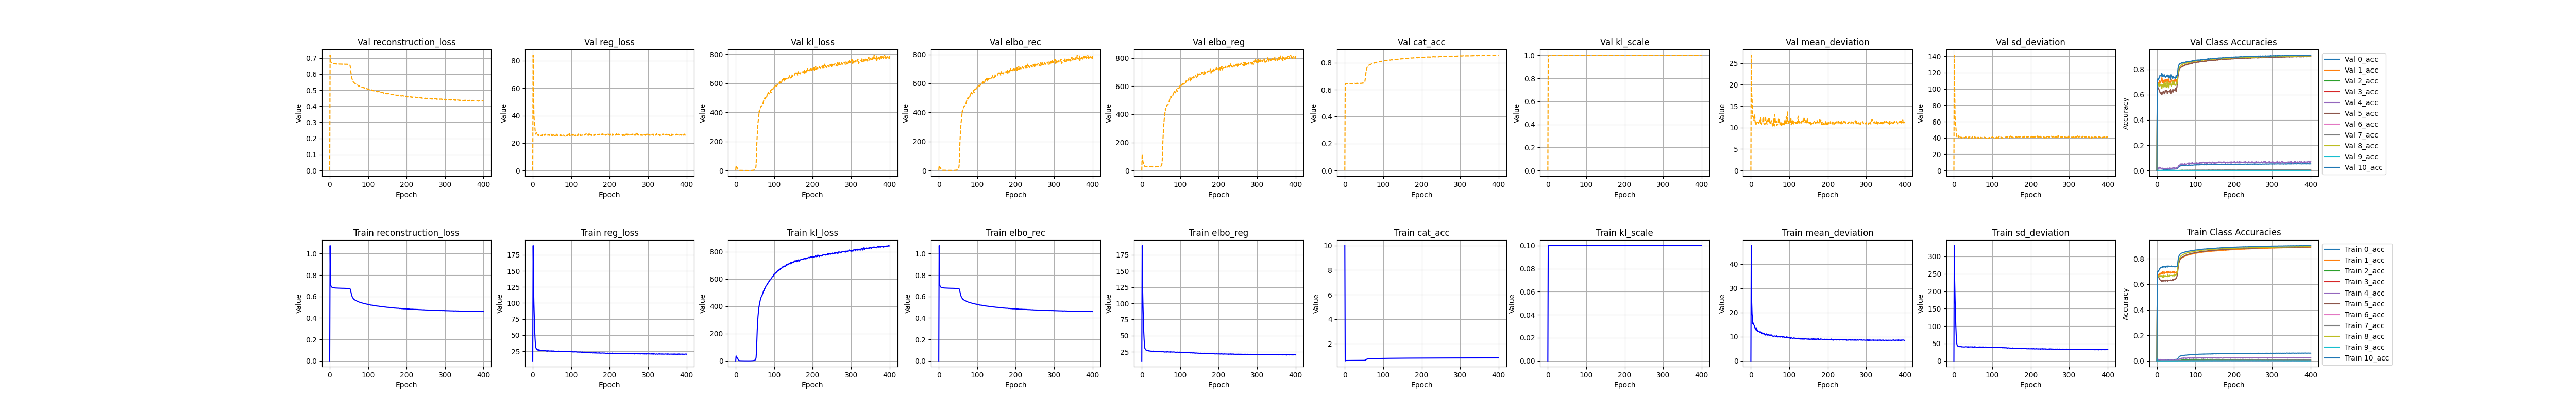

The data file committed next to this chart (first rows):
, kl_loss, kl_scale, elbo_rec, elbo_reg, reg_loss, epoch, cat_acc, reconstruction_loss, mean_deviation, sd_deviation, 0_acc, 1_acc, 2_acc, 3_acc, 4_acc, 5_acc, 6_acc, 7_acc, 8_acc, 9_acc, 10_acc, val_kl_loss, val_kl_scale
0, 0.0, 0.0, 5e-324, 11.0, 10.0, 1.0, 10.0, 2.374668667e-315, 2.371038164e-315, 5.7879e-319, 4.754999197e-315, 6.5227050012831e-310, 2.3712815e-315, 2.373719547e-315, 2.65942638e-315, 6.5227050012831e-310, 2.375220474e-315, 2.37044006e-315, 2.37652576e-315, 6.5227050012831e-310, 2.37477546e-315, 2.3696611e-315, 2.374812657e-315
1, 36.24, 0.1, 1.075, 189.4, 189.4, 0.0, 0.6, 1.075, 47.61, 331.3, 0.0169, 0.6404, 0.02044, 0.002046, 0.01515, 0.6244, 0.008267, 0.003587, 0.6358, 0.01671, 0.6484, 34.18, 1.0
2, 33.58, 0.1, 0.7211, 127.8, 127.8, 1.0, 0.6321, 0.7211, 24.66, 230.9, 0.009124, 0.6688, 0.002015, 0.0004388, 0.006518, 0.6626, 0.0, 0.001511, 0.6577, 0.0006892, 0.6983, 22.05, 1.0
3, 25.06, 0.1, 0.7014, 99.21, 99.21, 2.0, 0.6327, 0.7014, 19.35, 179.1, 0.007172, 0.6718, 0.001842, 0.0002926, 0.009066, 0.6621, 0.0, 0.0008966, 0.6583, 0.0005177, 0.6985, 22.68, 1.0
4, 21.17, 0.1, 0.6927, 77.78, 77.78, 3.0, 0.6329, 0.6927, 17.99, 137.6, 0.005308, 0.6731, 0.001176, 4.8809059080667794e-05, 0.01117, 0.6548, 0.0, 0.0006143, 0.658, 0.0005172, 0.7067, 18.25, 1.0
5, 17.97, 0.1, 0.6883, 57.82, 57.82, 4.0, 0.6343, 0.6883, 15.32, 100.3, 0.004699, 0.6761, 0.00184, 0.0, 0.01255, 0.6532, 0.0, 0.0001886, 0.6629, 0.0001722, 0.7071, 13.69, 1.0
6, 12.41, 0.1, 0.6859, 44.81, 44.81, 5.0, 0.6334, 0.6859, 15.63, 73.99, 0.004155, 0.6807, 0.002348, 0.0, 0.01072, 0.6452, 0.0, 0.0001889, 0.6588, 0.0003448, 0.7121, 7.544, 1.0
7, 6.542, 0.1, 0.6842, 35.35, 35.35, 6.0, 0.6343, 0.6842, 14.88, 55.83, 0.003446, 0.6734, 0.001003, 0.0, 0.01093, 0.6405, 0.0, 0.0, 0.6664, 0.0, 0.7203, 4.41, 1.0
8, 3.935, 0.1, 0.6828, 30.48, 30.48, 7.0, 0.6344, 0.6828, 14.77, 46.19, 0.002466, 0.6864, 0.001844, 0.0, 0.01025, 0.6355, 0.0, 0.0, 0.6581, 0.0, 0.7223, 2.995, 1.0
9, 2.87, 0.1, 0.682, 29.49, 29.49, 8.0, 0.6345, 0.682, 14.54, 44.45, 0.002598, 0.6776, 0.002346, 0.0, 0.01166, 0.6312, 0.0, 0.0, 0.6673, 0.0, 0.727, 2.593, 1.0
10, 1.962, 0.1, 0.6811, 28.22, 28.22, 9.0, 0.6352, 0.6811, 13.64, 42.8, 0.002374, 0.686, 0.001509, 0.0, 0.008399, 0.6278, 0.0, 0.0, 0.6629, 0.0, 0.73, 1.695, 1.0
11, 1.672, 0.1, 0.6808, 27.87, 27.87, 10.0, 0.6358, 0.6808, 13.75, 41.99, 0.002818, 0.6809, 0.001172, 0.0, 0.009788, 0.6315, 0.0, 0.0, 0.6659, 0.0, 0.7306, 1.533, 1.0
12, 1.561, 0.1, 0.6802, 27.74, 27.74, 11.0, 0.6351, 0.6802, 13.45, 42.02, 0.003147, 0.687, 0.003019, 0.0, 0.007452, 0.6233, 0.0, 0.0, 0.6646, 0.0, 0.732, 1.523, 1.0
13, 1.44, 0.1, 0.6798, 26.87, 26.87, 12.0, 0.6363, 0.6798, 12.83, 40.91, 0.003871, 0.6804, 0.001508, 0.0, 0.005813, 0.6303, 0.0, 0.0, 0.6672, 0.0, 0.7328, 1.275, 1.0
14, 1.339, 0.1, 0.6796, 26.85, 26.85, 13.0, 0.6363, 0.6796, 12.71, 40.99, 0.004241, 0.6974, 0.001006, 0.0, 0.006503, 0.6234, 0.0, 0.0, 0.6547, 0.0, 0.7377, 1.17, 1.0
15, 1.3, 0.1, 0.6792, 27.37, 27.37, 14.0, 0.6364, 0.6792, 13.66, 41.07, 0.005074, 0.6827, 0.001006, 0.0, 0.005594, 0.6314, 0.0, 0.0, 0.6663, 0.0, 0.7307, 1.293, 1.0
16, 1.249, 0.1, 0.679, 26.77, 26.77, 15.0, 0.6368, 0.679, 12.45, 41.08, 0.004699, 0.6908, 0.001672, 0.0, 0.007927, 0.6261, 0.0, 0.0, 0.6595, 0.0, 0.7378, 1.021, 1.0
17, 1.25, 0.1, 0.6787, 26.94, 26.94, 16.0, 0.6369, 0.6787, 12.78, 41.1, 0.005452, 0.6861, 0.001513, 0.0, 0.006265, 0.6242, 0.0, 0.0, 0.6698, 0.0003446, 0.734, 1.142, 1.0
18, 1.203, 0.1, 0.6784, 26.89, 26.89, 17.0, 0.6372, 0.6784, 12.11, 41.67, 0.006065, 0.696, 0.0005026, 0.0, 0.007452, 0.6284, 0.0, 0.0, 0.6524, 0.0, 0.7391, 1.169, 1.0
19, 1.108, 0.1, 0.6782, 26.06, 26.06, 18.0, 0.6372, 0.6782, 12.06, 40.06, 0.006376, 0.6826, 0.001342, 0.0, 0.006291, 0.63, 0.0, 0.0, 0.6683, 0.0, 0.7338, 1.006, 1.0
20, 1.108, 0.1, 0.6781, 26.46, 26.46, 19.0, 0.6373, 0.6781, 12.16, 40.76, 0.006583, 0.6882, 0.001003, 0.0, 0.007214, 0.6261, 0.0, 4.7218811232596636e-05, 0.6641, 0.0001726, 0.7376, 1.024, 1.0
21, 0.9792, 0.1, 0.6782, 26.35, 26.35, 20.0, 0.638, 0.6782, 12.21, 40.48, 0.007065, 0.6963, 0.0003347, 0.0, 0.007189, 0.6281, 0.0, 0.0, 0.6596, 0.0001721, 0.7352, 0.9058, 1.0
22, 0.8834, 0.1, 0.6777, 26.13, 26.13, 21.0, 0.6383, 0.6777, 12.07, 40.19, 0.00763, 0.6892, 0.0006705, 0.0, 0.005809, 0.6237, 0.0, 0.0, 0.667, 0.0001726, 0.7404, 0.857, 1.0
23, 0.8307, 0.1, 0.6776, 26.08, 26.08, 22.0, 0.6381, 0.6776, 11.8, 40.36, 0.007907, 0.6894, 0.001175, 0.0, 0.006047, 0.6322, 0.0, 0.0001419, 0.6646, 0.000518, 0.7324, 1.031, 1.0
24, 0.8892, 0.1, 0.6774, 26.16, 26.16, 23.0, 0.6384, 0.6774, 11.88, 40.44, 0.007917, 0.6893, 0.001843, 0.0, 0.007223, 0.628, 0.0, 0.0001418, 0.6641, 0.0001726, 0.7387, 0.6618, 1.0
25, 0.7482, 0.1, 0.6774, 25.82, 25.82, 24.0, 0.6388, 0.6774, 11.66, 39.97, 0.008409, 0.6962, 0.001175, 0.0, 0.009307, 0.6271, 0.0, 0.0001889, 0.6629, 0.0005187, 0.7362, 1.057, 1.0
26, 0.8212, 0.1, 0.6769, 26.07, 26.07, 25.0, 0.6387, 0.6769, 11.99, 40.15, 0.008993, 0.6874, 0.000505, 0.0, 0.005364, 0.6291, 0.0, 0.0001892, 0.663, 0.0001733, 0.7414, 0.6065, 1.0
27, 0.7303, 0.1, 0.6772, 25.92, 25.92, 26.0, 0.6392, 0.6772, 11.59, 40.25, 0.008455, 0.7003, 0.001341, 0.0, 0.005122, 0.6334, 0.0, 9.443316230317578e-05, 0.6578, 0.0001721, 0.7324, 0.4793, 1.0
28, 0.759, 0.1, 0.6767, 25.8, 25.8, 27.0, 0.6395, 0.6767, 11.6, 40, 0.009095, 0.6861, 0.00134, 0.0, 0.005576, 0.6232, 0.0, 0.0002359, 0.6735, 0.0001721, 0.7419, 0.8651, 1.0
29, 0.6457, 0.1, 0.6769, 25.7, 25.7, 28.0, 0.6395, 0.6769, 11.2, 40.2, 0.009228, 0.6945, 0.001174, 0.0, 0.00651, 0.6289, 0.0, 0.0005192, 0.6616, 0.0003458, 0.7399, 0.7821, 1.0
30, 0.6903, 0.1, 0.6767, 26.17, 26.17, 29.0, 0.6391, 0.6767, 11.52, 40.81, 0.009439, 0.693, 0.001512, 0.0, 0.003959, 0.6278, 0.0, 0.0002836, 0.6645, 0.0001729, 0.7378, 0.6771, 1.0
31, 0.6949, 0.1, 0.6769, 26.08, 26.08, 30.0, 0.6401, 0.6769, 11.51, 40.65, 0.009454, 0.697, 0.001338, 0.0, 0.003248, 0.6289, 0.0, 0.000424, 0.6607, 0.0, 0.7418, 0.8352, 1.0
32, 0.6811, 0.1, 0.6765, 25.78, 25.78, 31.0, 0.6399, 0.6765, 11.16, 40.4, 0.009707, 0.6895, 0.001004, 4.879953121417202e-05, 0.006757, 0.6291, 0.0, 0.0004728, 0.6702, 0.0001725, 0.7371, 0.6487, 1.0
33, 0.6353, 0.1, 0.6764, 25.96, 25.96, 32.0, 0.6404, 0.6764, 11.36, 40.56, 0.009646, 0.691, 0.001174, 0.0, 0.007433, 0.6291, 0.0, 0.0003302, 0.6683, 0.0001729, 0.7401, 0.7392, 1.0
34, 0.663, 0.1, 0.6766, 25.91, 25.91, 33.0, 0.6402, 0.6766, 11.45, 40.36, 0.01014, 0.6949, 0.001173, 0.0, 0.006521, 0.6285, 0.0, 0.0008972, 0.6676, 0.0, 0.7368, 0.4435, 1.0
35, 0.6554, 0.1, 0.6763, 25.43, 25.43, 34.0, 0.6402, 0.6763, 11.12, 39.75, 0.01021, 0.6867, 0.001007, 0.0, 0.006974, 0.6329, 0.0, 0.0004252, 0.6681, 0.0001727, 0.739, 0.4937, 1.0
36, 0.6905, 0.1, 0.6764, 25.58, 25.58, 35.0, 0.6407, 0.6764, 10.92, 40.25, 0.01018, 0.6959, 0.0008368, 0.0, 0.006747, 0.6286, 0.0, 0.001179, 0.6672, 0.0, 0.7386, 0.5549, 1.0
37, 0.769, 0.1, 0.6763, 25.14, 25.14, 36.0, 0.6405, 0.6763, 10.63, 39.65, 0.01029, 0.689, 0.000335, 0.0, 0.006039, 0.6286, 0.0, 0.0008509, 0.6686, 0.0, 0.7426, 1.073, 1.0
38, 0.7842, 0.1, 0.6763, 25.76, 25.76, 37.0, 0.6402, 0.6763, 11, 40.53, 0.01056, 0.6926, 0.002183, 0.0, 0.005825, 0.6271, 0.0, 0.0007556, 0.6683, 0.0, 0.7399, 0.825, 1.0
39, 0.8852, 0.1, 0.6762, 25.32, 25.32, 38.0, 0.6409, 0.6762, 10.75, 39.9, 0.01045, 0.6946, 0.0003351, 0.0, 0.007664, 0.6315, 0.0, 0.0007549, 0.6664, 0.0003447, 0.7379, 0.7917, 1.0
40, 0.9717, 0.1, 0.676, 25.49, 25.49, 39.0, 0.6407, 0.676, 11.04, 39.94, 0.01011, 0.6918, 0.00151, 0.0, 0.005828, 0.6358, 0.0, 0.0009444, 0.6655, 0.0003451, 0.7361, 0.6878, 1.0
41, 1.053, 0.1, 0.676, 25.75, 25.75, 40.0, 0.6408, 0.676, 11.18, 40.32, 0.01082, 0.697, 0.001842, 0.0, 0.006736, 0.6276, 0.0, 0.0008023, 0.6686, 0.0001728, 0.7375, 0.9161, 1.0
42, 1.235, 0.1, 0.676, 25.56, 25.56, 41.0, 0.6411, 0.676, 10.61, 40.51, 0.01046, 0.6894, 0.0008388, 0.0, 0.006286, 0.632, 0.0, 0.000945, 0.6705, 0.0001727, 0.7394, 1.152, 1.0
43, 1.423, 0.1, 0.6755, 25.46, 25.46, 42.0, 0.6419, 0.6755, 10.65, 40.28, 0.01085, 0.6939, 0.001008, 0.0, 0.008388, 0.6347, 0.0, 0.00104, 0.6668, 0.0003451, 0.7385, 1.279, 1.0
44, 1.669, 0.1, 0.6757, 25.35, 25.35, 43.0, 0.6417, 0.6757, 10.86, 39.84, 0.01098, 0.6983, 0.0005036, 0.0, 0.00653, 0.633, 0.0, 0.001228, 0.6651, 0.0003451, 0.7376, 1.446, 1.0
45, 1.913, 0.1, 0.6756, 25.43, 25.43, 44.0, 0.6425, 0.6756, 10.66, 40.19, 0.01097, 0.6855, 0.002009, 0.0, 0.004419, 0.6405, 0.0, 0.001132, 0.6713, 0.0, 0.7386, 1.83, 1.0
46, 2.373, 0.1, 0.6755, 25.47, 25.47, 45.0, 0.6424, 0.6755, 10.7, 40.25, 0.01118, 0.6965, 0.0008386, 0.0, 0.004433, 0.6392, 0.0, 0.001275, 0.6648, 0.0, 0.7356, 2.196, 1.0
47, 2.864, 0.1, 0.6754, 25.32, 25.32, 46.0, 0.6429, 0.6754, 10.85, 39.8, 0.01127, 0.6877, 0.0005025, 9.747538570081815e-05, 0.004894, 0.6407, 0.0, 0.001417, 0.6721, 0.0001728, 0.737, 3.09, 1.0
48, 3.567, 0.1, 0.675, 25.15, 25.15, 47.0, 0.6437, 0.675, 10.59, 39.7, 0.01139, 0.6932, 0.0003342, 0.0, 0.007905, 0.6397, 0.0, 0.001227, 0.6725, 0.0, 0.7357, 3.815, 1.0
49, 4.47, 0.1, 0.6749, 25.57, 25.57, 48.0, 0.6438, 0.6749, 10.53, 40.61, 0.01211, 0.6918, 0.0001674, 0.0, 0.004181, 0.6423, 0.0, 0.001228, 0.6691, 0.001035, 0.7379, 4.608, 1.0
50, 5.769, 0.1, 0.6748, 25.27, 25.27, 49.0, 0.6448, 0.6748, 10.56, 39.99, 0.01243, 0.6837, 0.0001678, 0.0, 0.005818, 0.6478, 0.0, 0.001512, 0.6759, 0.0001724, 0.7371, 6.019, 1.0
51, 8.227, 0.1, 0.6742, 25.11, 25.11, 50.0, 0.6476, 0.6742, 10.71, 39.52, 0.01223, 0.6958, 0.001342, 0.0, 0.00419, 0.6488, 0.0, 0.001606, 0.6748, 0.0003445, 0.7377, 8.87, 1.0
52, 12.37, 0.1, 0.6733, 25.22, 25.22, 51.0, 0.6504, 0.6733, 10.53, 39.91, 0.013, 0.684, 0.00134, 4.889736374025233e-05, 0.007001, 0.66, 0.0, 0.00104, 0.6855, 0.0, 0.7372, 15.16, 1.0
53, 24.94, 0.1, 0.6711, 25.8, 25.8, 52.0, 0.6584, 0.6711, 10.75, 40.85, 0.01346, 0.6981, 0.0003353, 0.0, 0.005834, 0.668, 0.0, 0.001087, 0.6931, 0.0, 0.7419, 36.6, 1.0
54, 72.01, 0.1, 0.6627, 25.28, 25.28, 53.0, 0.6771, 0.6627, 10.6, 39.95, 0.01524, 0.7123, 0.000502, 9.759430395206437e-05, 0.006507, 0.6936, 0.0, 0.001086, 0.7142, 0.0, 0.7595, 106.3, 1.0
55, 153.8, 0.1, 0.6455, 25.09, 25.09, 54.0, 0.7016, 0.6455, 10.36, 39.81, 0.01983, 0.7329, 0.002178, 0.0001946, 0.008374, 0.7198, 0.0, 0.002547, 0.7442, 0.0006907, 0.7855, 189, 1.0
56, 227.2, 0.1, 0.6276, 25.25, 25.25, 55.0, 0.7229, 0.6276, 10.3, 40.19, 0.02465, 0.7543, 0.00319, 0.0, 0.01093, 0.7462, 0.0, 0.002738, 0.7668, 0.0005173, 0.8042, 245.1, 1.0
57, 284.3, 0.1, 0.6135, 25.04, 25.04, 56.0, 0.7368, 0.6135, 10.23, 39.85, 0.02893, 0.7661, 0.005688, 9.74943905021064e-05, 0.01117, 0.7636, 0.0, 0.002925, 0.7831, 0.0003439, 0.8165, 286.5, 1.0
58, 326.3, 0.1, 0.6029, 24.82, 24.82, 57.0, 0.747, 0.6029, 10.01, 39.63, 0.03213, 0.7777, 0.003853, 0.0, 0.01212, 0.7767, 0.0, 0.002925, 0.793, 0.0001723, 0.8243, 328.4, 1.0
59, 358.3, 0.1, 0.5941, 24.63, 24.63, 58.0, 0.7551, 0.5941, 10.11, 39.16, 0.03448, 0.7859, 0.004352, 4.866416929871775e-05, 0.01346, 0.7863, 0.0, 0.003017, 0.8033, 0.0001721, 0.8303, 352.8, 1.0
... 341 more rows
